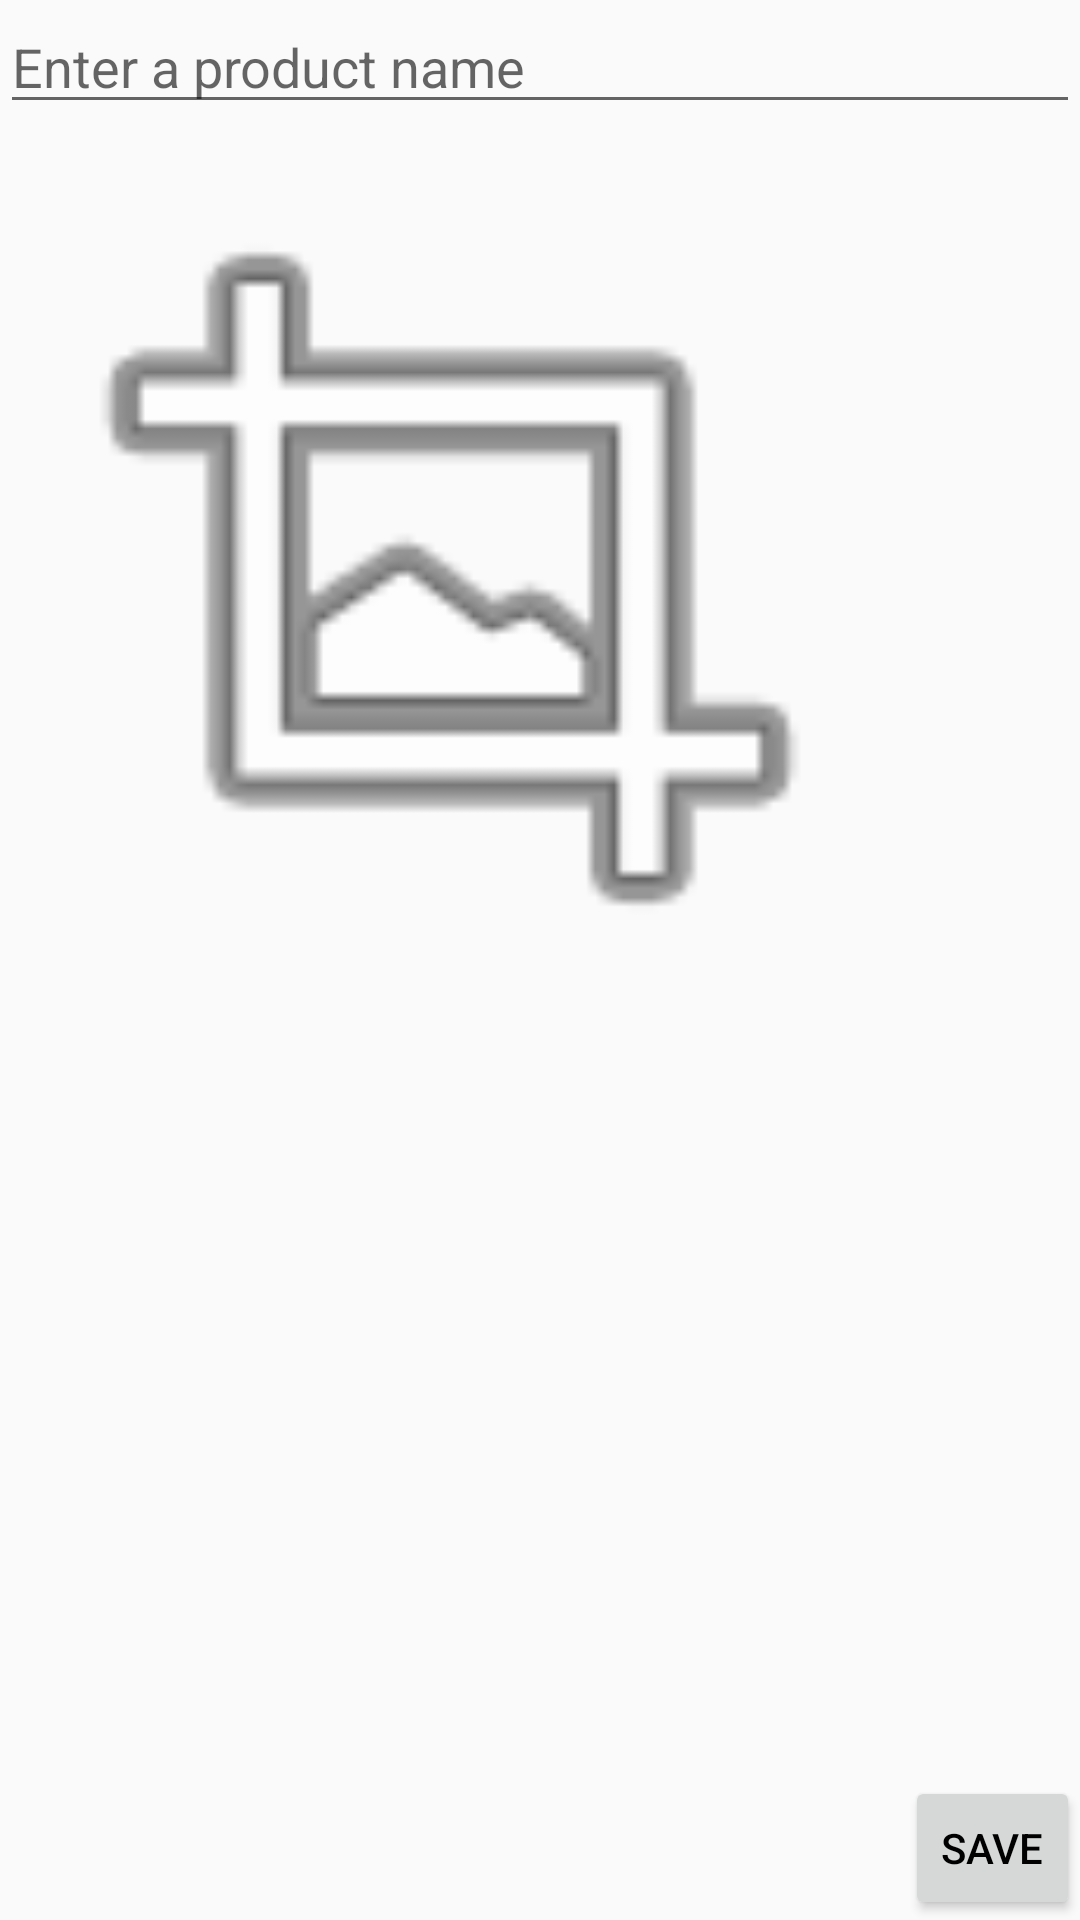

Write the Android layout XML for this screen, with the resource values it uses.
<!-- AndroidManifest.xml: application theme AppTheme -->
<!-- res/layout/activity_item_form.xml -->
<?xml version="1.0" encoding="utf-8"?>
<RelativeLayout xmlns:android="http://schemas.android.com/apk/res/android"
    xmlns:tools="http://schemas.android.com/tools"
    android:layout_width="match_parent"
    android:layout_height="match_parent"
    tools:context=".activities.ItemActivity">

    <EditText
        android:layout_width="wrap_content"
        android:layout_height="wrap_content"
        android:id="@+id/etProductName"
        android:layout_alignParentStart="true"
        android:layout_alignParentLeft="true"
        android:layout_alignParentRight="true"
        android:layout_alignParentEnd="true"
        android:hint="@string/product_name_hint"
        android:inputType="textCapSentences"
        android:imeOptions="flagNoExtractUi"
        android:textColor="@android:color/black" />

    <ImageView
        android:layout_width="300dp"
        android:layout_height="300dp"
        android:id="@+id/imgProduct"
        android:layout_below="@+id/etProductName"
        android:layout_alignParentStart="true"
        android:layout_alignParentLeft="true"
        android:contentDescription="@string/product_picture"
        android:background="@android:drawable/ic_menu_crop"
        android:maxWidth="300dp"
        android:maxHeight="300dp"
        android:longClickable="false" />

    <Button
        style="?android:attr/buttonStyleSmall"
        android:layout_width="wrap_content"
        android:layout_height="wrap_content"
        android:text="@string/save"
        android:id="@+id/btnSaveProduct"
        android:layout_alignParentBottom="true"
        android:layout_alignRight="@+id/etProductName"
        android:layout_alignEnd="@+id/etProductName"
        android:textColor="@android:color/black" />
</RelativeLayout>
<!-- resources referenced by this layout -->
<resources>
  <string name="product_name_hint">Enter a product name</string>
  <string name="product_picture">Product picture</string>
  <string name="save">Save</string>
  <style name="AppTheme" parent="AppThemePattern">
      </style>
  <style name="AppThemePattern" parent="Theme.AppCompat.Light.DarkActionBar">
          
          <item name="colorPrimary">@android:color/holo_green_dark</item>
          <item name="colorPrimaryDark">@color/colorPrimaryDark</item>
          <item name="colorAccent">@android:color/holo_orange_dark</item>
          <item name="android:colorForeground">@android:color/black</item>
          <item name="android:textColorPrimary">@android:color/black</item>
          
      </style>
  <color name="colorPrimaryDark">#558b2f</color>
</resources>
